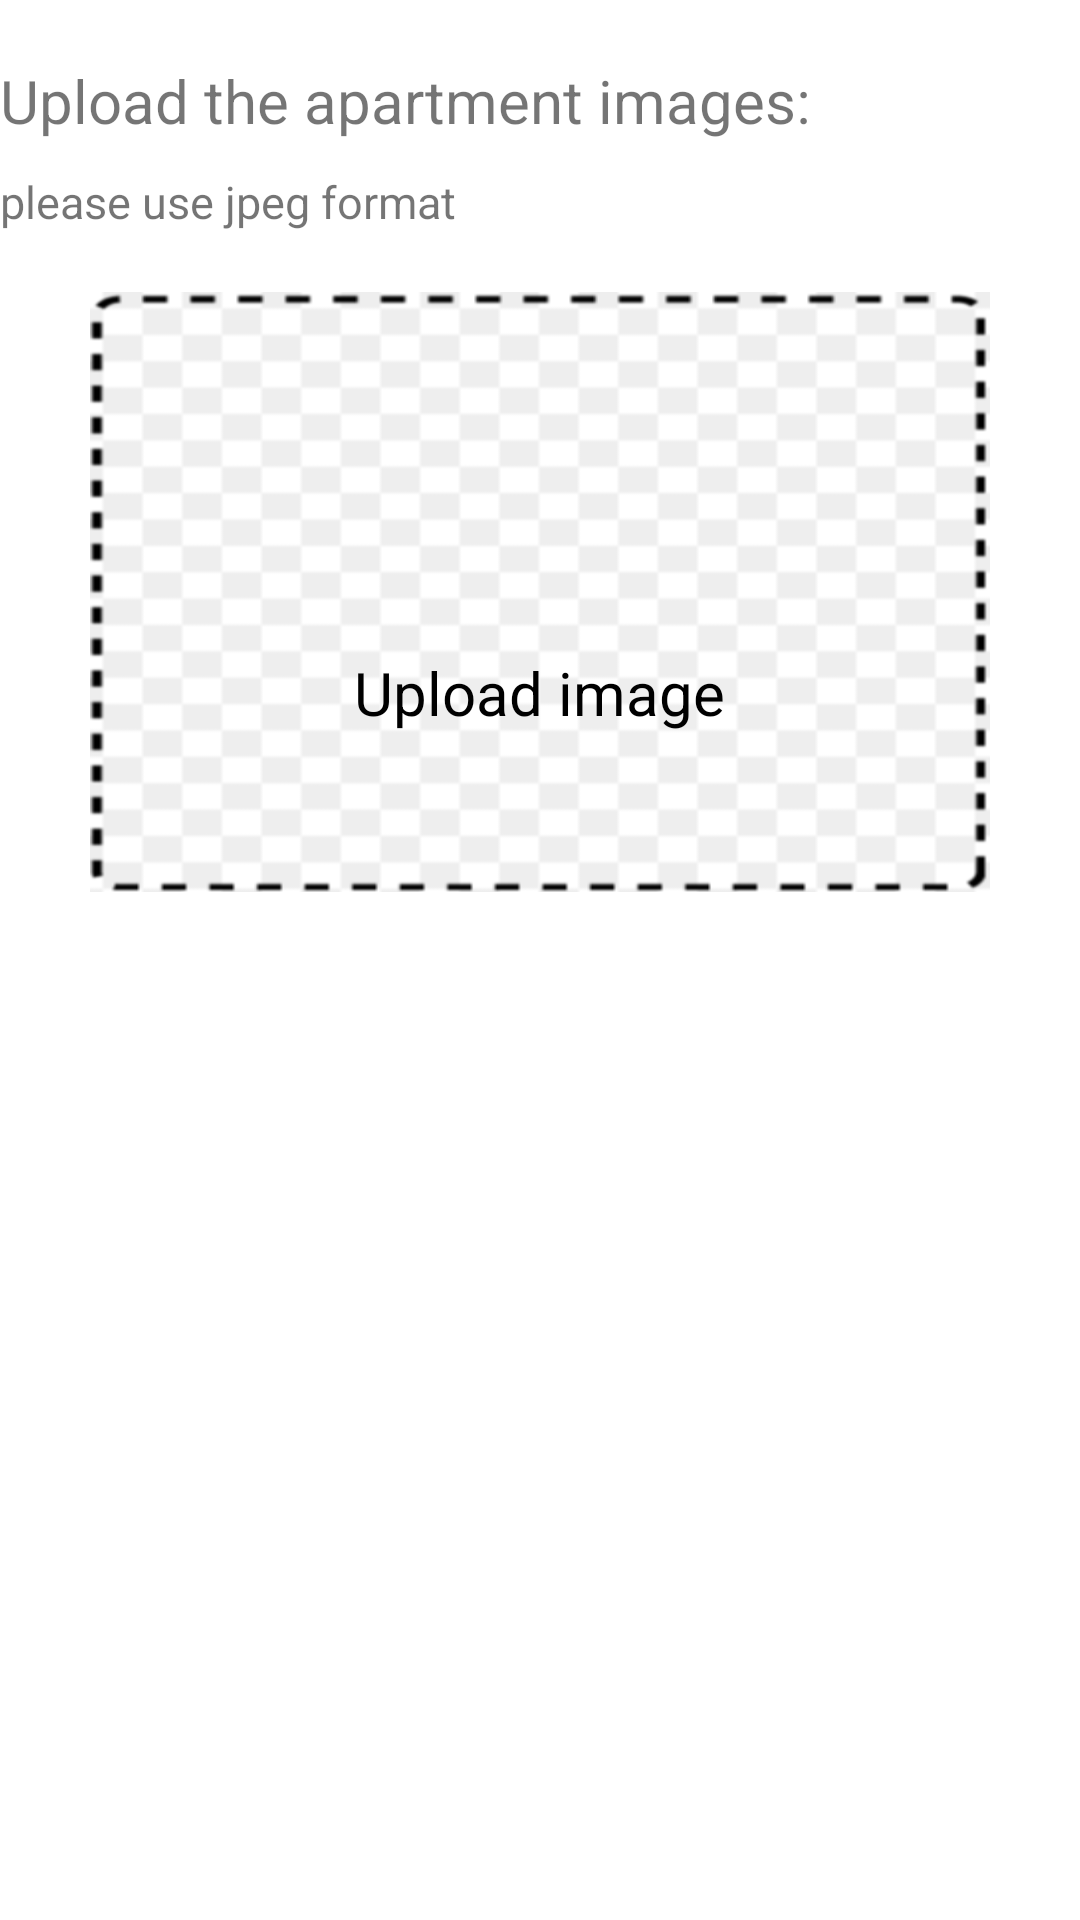

Reconstruct the res/layout file that produces this screen, plus the resources it refers to.
<!-- AndroidManifest.xml: application theme Theme.Secret_TLV -->
<!-- res/layout/fragment_part3.xml -->
<?xml version="1.0" encoding="utf-8"?>
<RelativeLayout xmlns:android="http://schemas.android.com/apk/res/android"
    xmlns:tools="http://schemas.android.com/tools"
    android:layout_width="match_parent"
    android:layout_height="match_parent"
    android:orientation="vertical"
    android:layout_margin="15dp"
    tools:context=".Fragments.FragmentPart3">

    <TextView
        android:id="@+id/title"
        android:layout_width="match_parent"
        android:layout_height="wrap_content"
        android:layout_marginTop="20dp"
        android:textSize="20dp"
        android:text="Upload the apartment images:"/>

    <TextView
        android:id="@+id/instruction"
        android:layout_width="match_parent"
        android:layout_height="wrap_content"
        android:layout_marginTop="10dp"
        android:layout_below="@+id/title"
        android:textSize="15dp"
        android:text="please use jpeg format"/>


    <androidx.appcompat.widget.AppCompatImageButton
        android:id="@+id/upload_IBN"
        android:layout_width="300dp"
        android:layout_height="200dp"
        android:layout_marginTop="20dp"
        android:layout_centerHorizontal="true"
        android:layout_below="@+id/instruction"
        android:background="@drawable/dashed_square"
        android:src="@drawable/upload_images"
        android:scaleType="centerInside" />

    <TextView
        android:layout_width="wrap_content"
        android:layout_height="wrap_content"
        android:layout_below="@id/instruction"
        android:clickable="false"
        android:textSize="20sp"
        android:textColor="@color/black"
        android:layout_marginTop="140dp"
        android:layout_centerHorizontal="true"
        android:text="Upload image"/>



</RelativeLayout>
<!-- resources referenced by this layout -->
<resources>
  <color name="black">#000000</color>
  <!-- drawable dashed_square: png bitmap (drawable-v24, 21182 bytes) -->
  <style name="Theme.Secret_TLV" parent="Theme.MaterialComponents.DayNight.NoActionBar">
          
          <item name="colorPrimary">@color/white_300</item>
          <item name="colorPrimaryVariant">@color/black</item>
          <item name="colorOnPrimary">@color/bordeaux_1200</item>
  
  
          
          <item name="colorSecondary">@color/teal_200</item>
          <item name="colorSecondaryVariant">@color/teal_700</item>
          <item name="colorOnSecondary">@color/black</item>
          
          <item name="android:statusBarColor" tools:targetApi="l">?attr/colorPrimaryVariant</item>
          
      </style>
  <color name="white_300">#FFFBFA</color>
  <color name="bordeaux_1200">#350724</color>
  <color name="teal_200">#80cbc4</color>
  <color name="teal_700">#00796b</color>
</resources>
